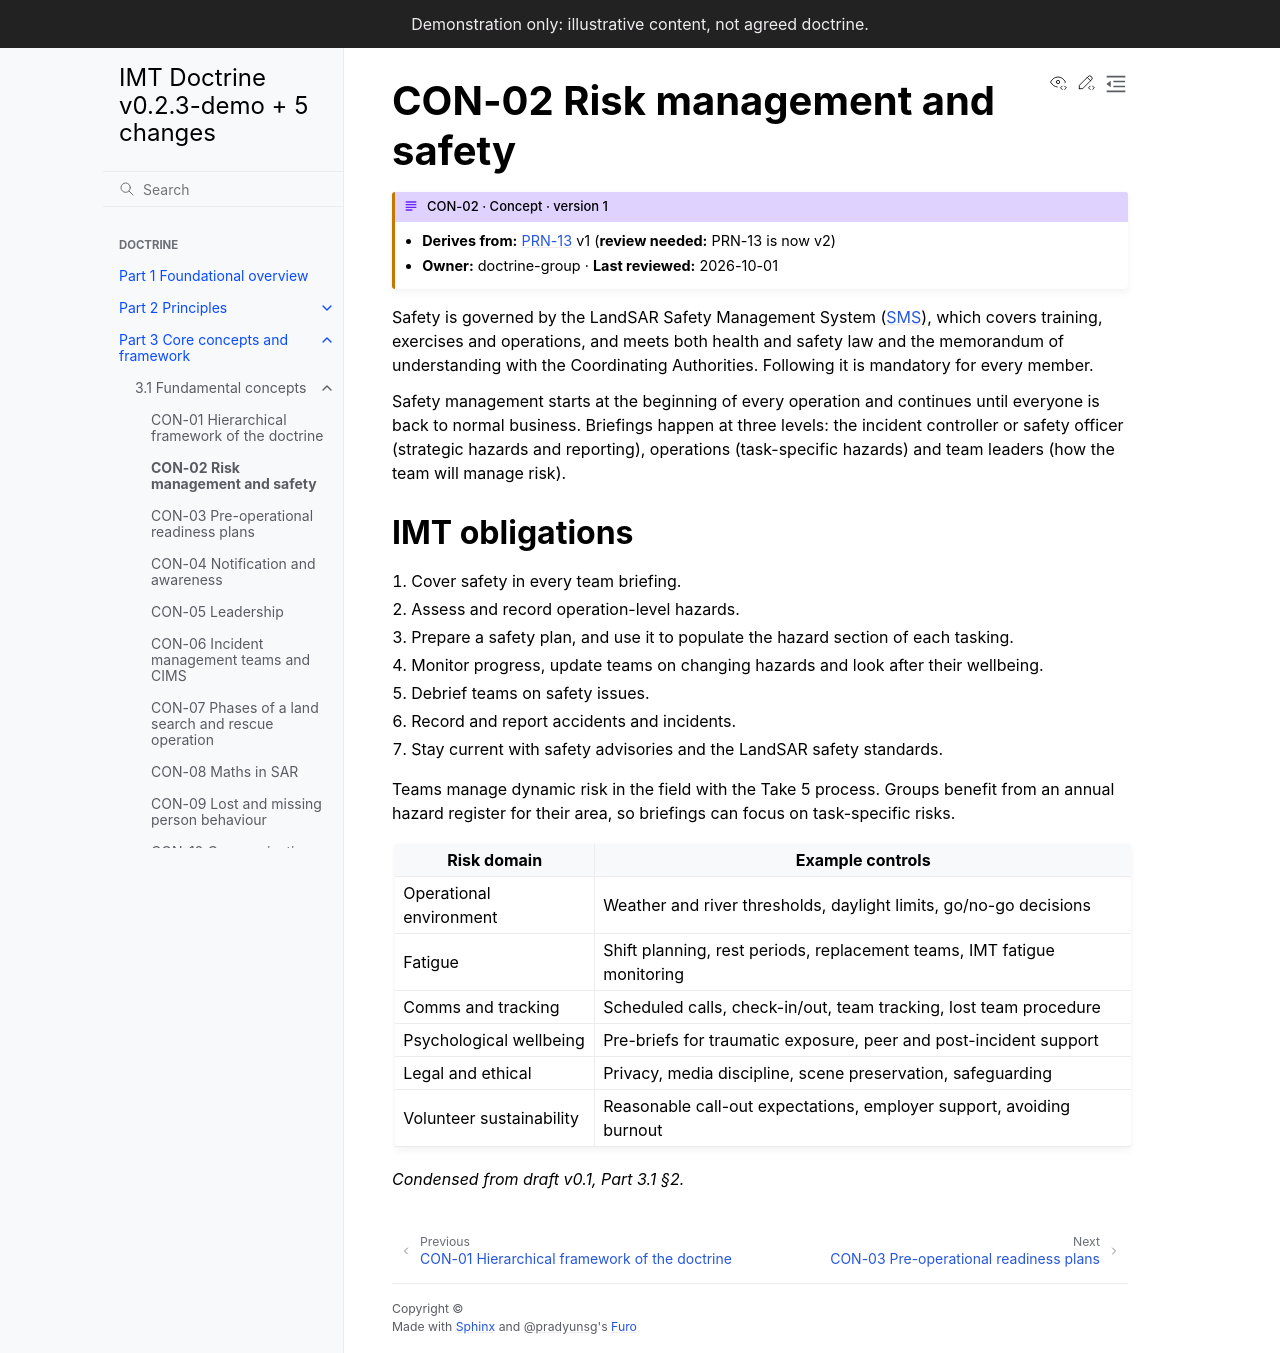

repository: schmidtnz/imt-doctrine · page: pr-preview/pr-28/part-3/3-1-concepts/con-02-safety.html · generator: sphinx

---
id: CON-02
type: concept
title: Risk management and safety
version: 1
derives_from:
  PRN-13: 1
owner: doctrine-group
last_reviewed: 2026-10-01
---

# CON-02 Risk management and safety

Safety is governed by the {{ org }} Safety Management System ({term}`SMS`), which covers training, exercises and operations, and meets both health and safety law and the memorandum of understanding with the Coordinating Authorities. Following it is mandatory for every member.

Safety management starts at the beginning of every operation and continues until everyone is back to normal business. Briefings happen at three levels: the incident controller or safety officer (strategic hazards and reporting), operations (task-specific hazards) and team leaders (how the team will manage risk).

## IMT obligations

1. Cover safety in every team briefing.
2. Assess and record operation-level hazards.
3. Prepare a safety plan, and use it to populate the hazard section of each tasking.
4. Monitor progress, update teams on changing hazards and look after their wellbeing.
5. Debrief teams on safety issues.
6. Record and report accidents and incidents.
7. Stay current with safety advisories and the {{ org }} safety standards.

Teams manage dynamic risk in the field with the Take 5 process. Groups benefit from an annual hazard register for their area, so briefings can focus on task-specific risks.

| Risk domain | Example controls |
|---|---|
| Operational environment | Weather and river thresholds, daylight limits, go/no-go decisions |
| Fatigue | Shift planning, rest periods, replacement teams, IMT fatigue monitoring |
| Comms and tracking | Scheduled calls, check-in/out, team tracking, lost team procedure |
| Psychological wellbeing | Pre-briefs for traumatic exposure, peer and post-incident support |
| Legal and ethical | Privacy, media discipline, scene preservation, safeguarding |
| Volunteer sustainability | Reasonable call-out expectations, employer support, avoiding burnout |

*Condensed from draft v0.1, Part 3.1 §2.*
